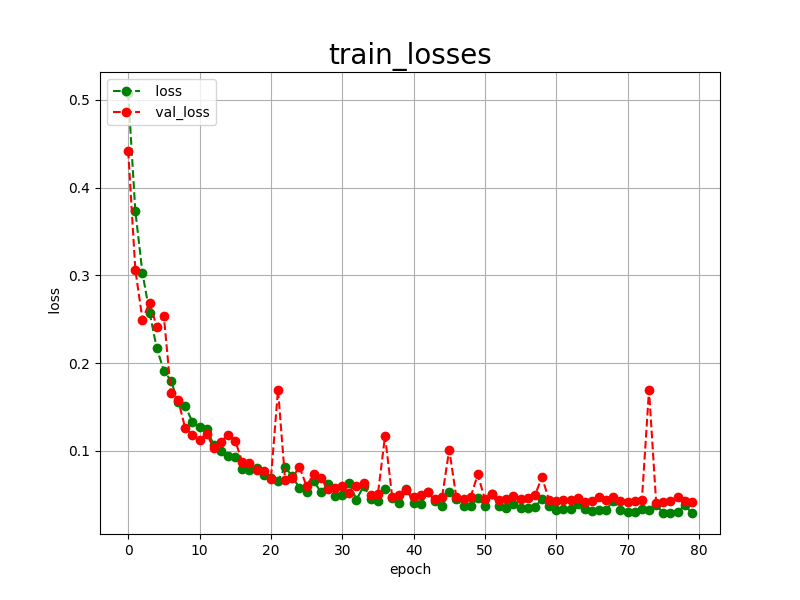

Data behind this chart, as committed beside it:
epoch, loss, val_loss
0, 0.5077, 0.4419
1, 0.3735, 0.3066
2, 0.3026, 0.2497
3, 0.2576, 0.2689
4, 0.2172, 0.2415
5, 0.1915, 0.2536
6, 0.1799, 0.1658
7, 0.1553, 0.1579
8, 0.1512, 0.1257
9, 0.1331, 0.1186
10, 0.1271, 0.1128
11, 0.1246, 0.1196
12, 0.1069, 0.1029
13, 0.0997, 0.1107
14, 0.0939, 0.1185
15, 0.0934, 0.1116
16, 0.0795, 0.0873
17, 0.0779, 0.0864
18, 0.0811, 0.0788
19, 0.0725, 0.0776
20, 0.0686, 0.0680
21, 0.0661, 0.1697
22, 0.0815, 0.0665
23, 0.0711, 0.0693
24, 0.0577, 0.0818
25, 0.0534, 0.0600
26, 0.0660, 0.0737
27, 0.0532, 0.0696
28, 0.0620, 0.0566
29, 0.0488, 0.0580
30, 0.0500, 0.0601
31, 0.0632, 0.0522
32, 0.0445, 0.0603
33, 0.0599, 0.0634
34, 0.0457, 0.0500
35, 0.0426, 0.0506
36, 0.0566, 0.1171
37, 0.0465, 0.0479
38, 0.0404, 0.0495
39, 0.0566, 0.0555
40, 0.0407, 0.0480
41, 0.0395, 0.0501
42, 0.0533, 0.0534
43, 0.0426, 0.0452
44, 0.0374, 0.0476
45, 0.0535, 0.1016
46, 0.0447, 0.0470
47, 0.0368, 0.0451
48, 0.0369, 0.0476
49, 0.0467, 0.0732
50, 0.0378, 0.0447
51, 0.0509, 0.0505
52, 0.0373, 0.0440
53, 0.0347, 0.0453
54, 0.0391, 0.0481
55, 0.0355, 0.0447
56, 0.0348, 0.0466
57, 0.0363, 0.0493
58, 0.0451, 0.0701
59, 0.0377, 0.0437
... 20 more rows
